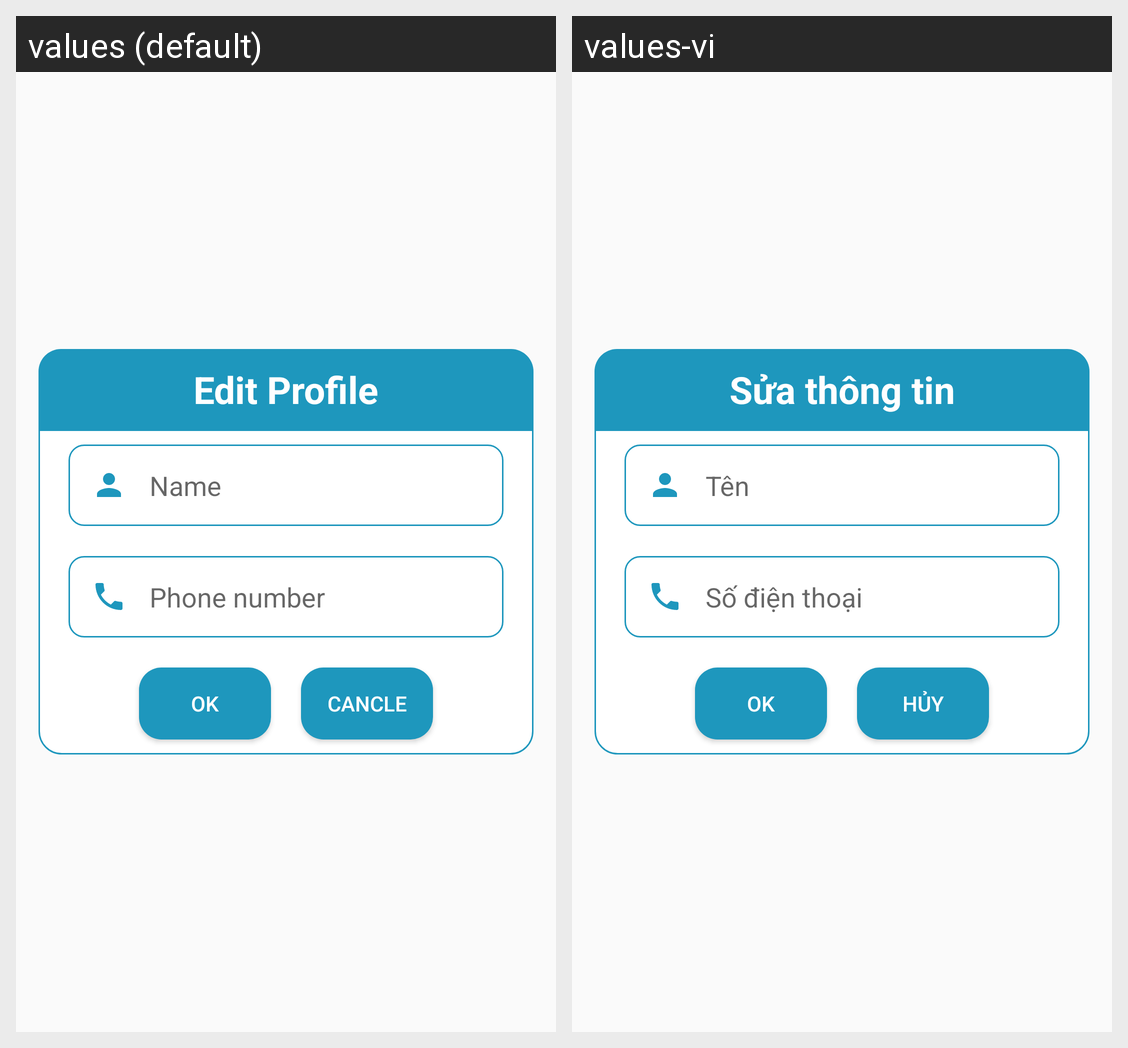

The same Android screen rendered under two of its app's locales, left to right. List the strings drawn on it with the default value and each locale's translation.
Android screen res/layout/dialog_update_profile.xml rendered under 2 locales, left to right: values (default), values-vi. Device: Nexus 5 (rendered at 1080×1920; each locale shown at half size, 540×960, under a caption strip naming it); theme Theme.AppShoppingDATN.
Strings drawn on this screen, with the default value and each locale's value (text and hints the layout hard-codes, and strings that could not be matched under every locale, appear in the picture but are not listed):

btnEditProfile
  values: Edit Profile
  values-vi: Sửa thông tin

txtName
  values: Name
  values-vi: Tên

txtPhoneNumber
  values: Phone number
  values-vi: Số điện thoại

btnOK
  values: OK
  values-vi: OK

btnCancle
  values: CANCLE
  values-vi: HỦY
